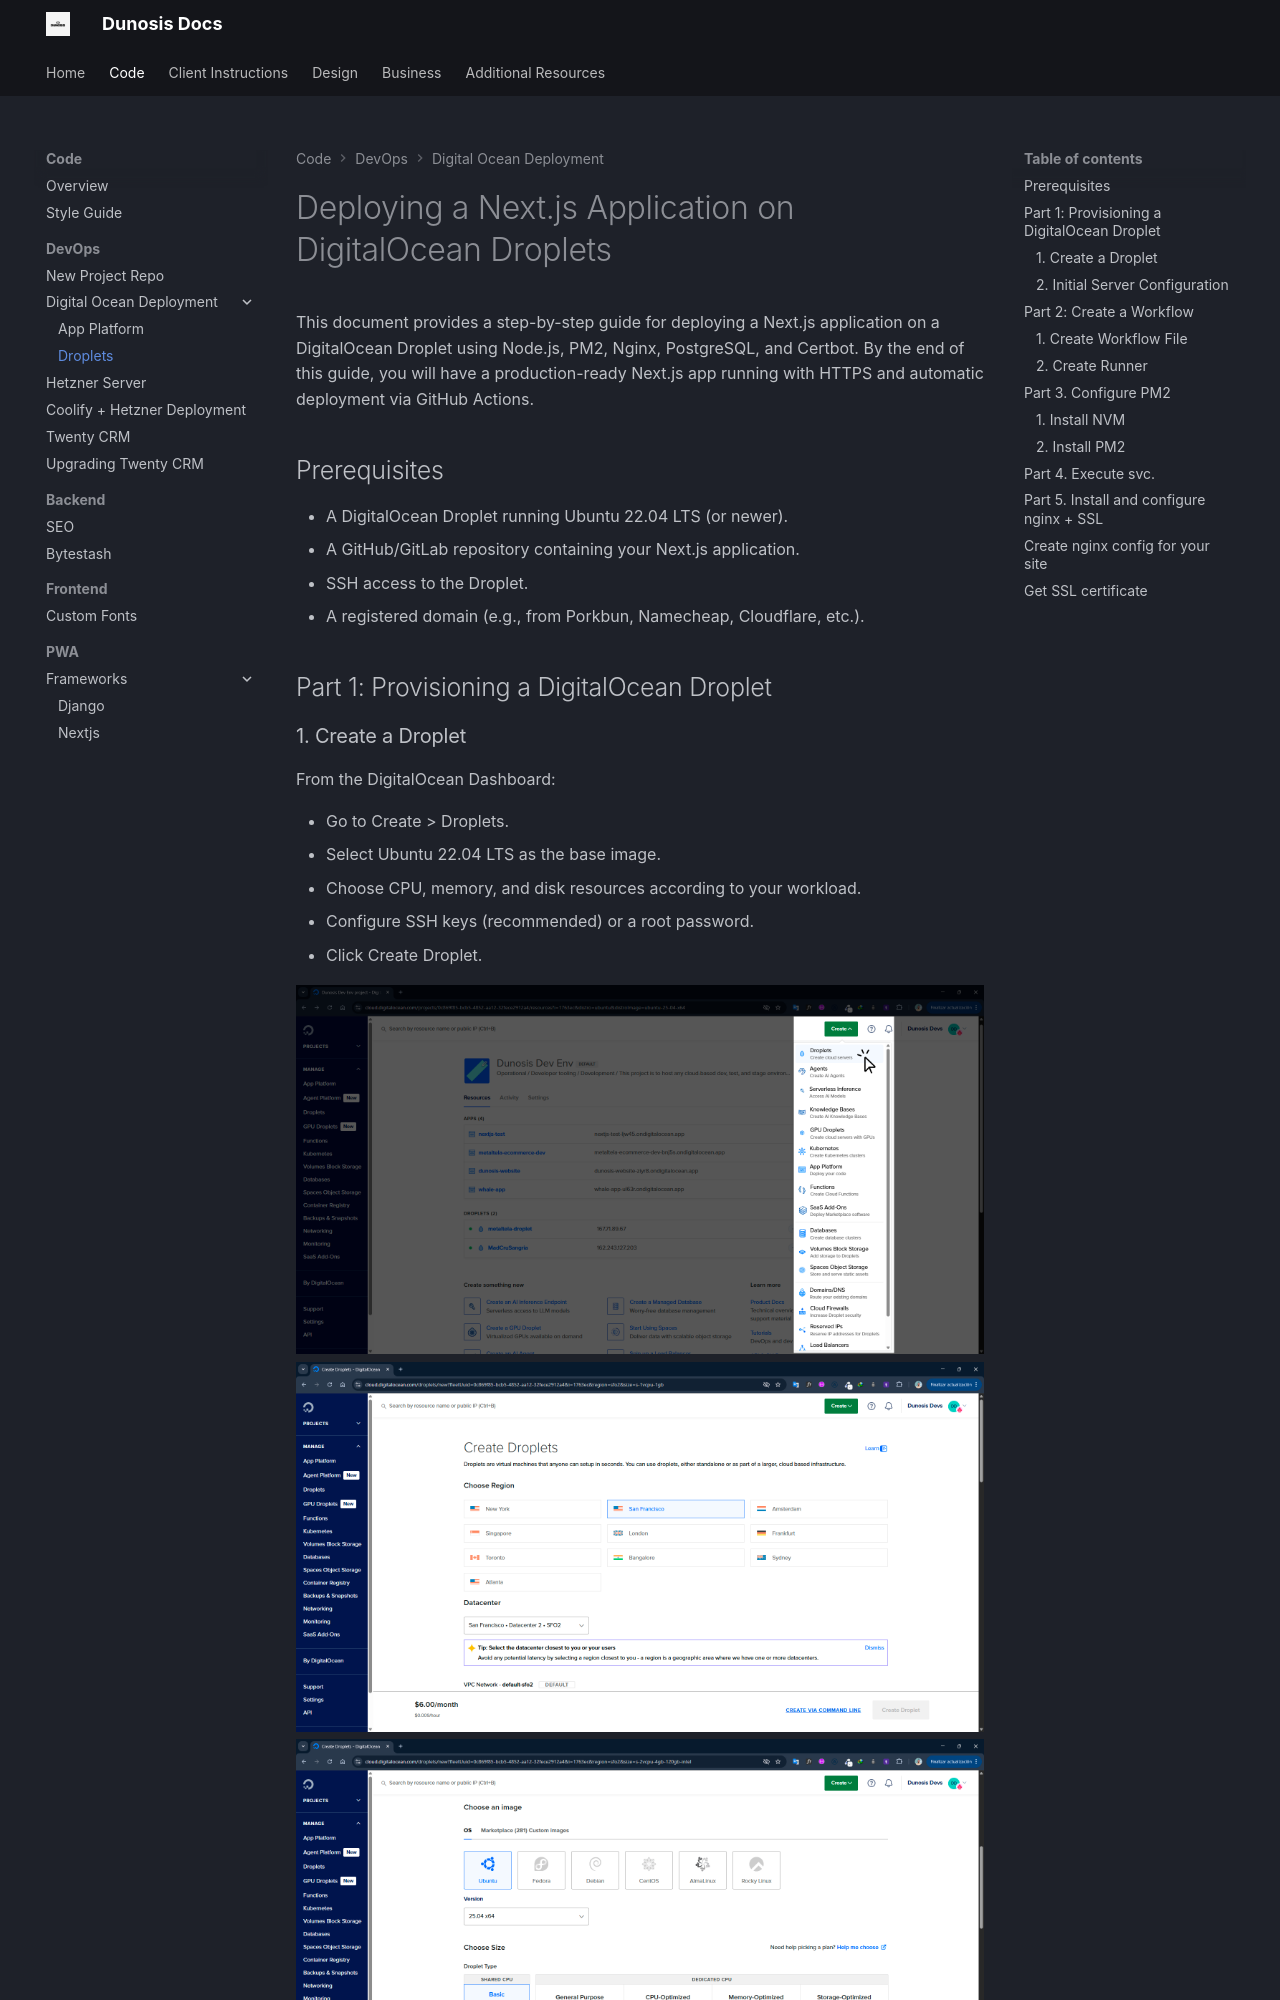

repository: Dunosis/dunosis-documentation · page: code/devops/digital-ocean/droplets/index.html · generator: mkdocs

# Deploying a Next.js Application on DigitalOcean Droplets

This document provides a step-by-step guide for deploying a Next.js application on a DigitalOcean Droplet using Node.js, PM2, Nginx, PostgreSQL, and Certbot.
By the end of this guide, you will have a production-ready Next.js app running with HTTPS and automatic deployment via GitHub Actions.


## Prerequisites

- A DigitalOcean Droplet running Ubuntu 22.04 LTS (or newer).
- A GitHub/GitLab repository containing your Next.js application.
- SSH access to the Droplet.
- A registered domain (e.g., from Porkbun, Namecheap, Cloudflare, etc.).

## Part 1: Provisioning a DigitalOcean Droplet
### 1. Create a Droplet

From the DigitalOcean Dashboard:

 - Go to Create > Droplets.
 - Select Ubuntu 22.04 LTS as the base image.
 - Choose CPU, memory, and disk resources according to your workload.
 - Configure SSH keys (recommended) or a root password.
 - Click Create Droplet.

![New Repo](./../assets/droplets/deploy1.png)
![New Repo](./../assets/droplets/deploy2.png)
![New Repo](./../assets/droplets/deploy3.png)
![New Repo](./../assets/droplets/deploy4.png)

You finish configuring more details that you want your VPS server to have.
Once you have configured all the features you want this droplet to have, click on create droplets.
![New Repo](./../assets/droplets/deploy5.png)
Excellent!! You just created your first Droplets!
